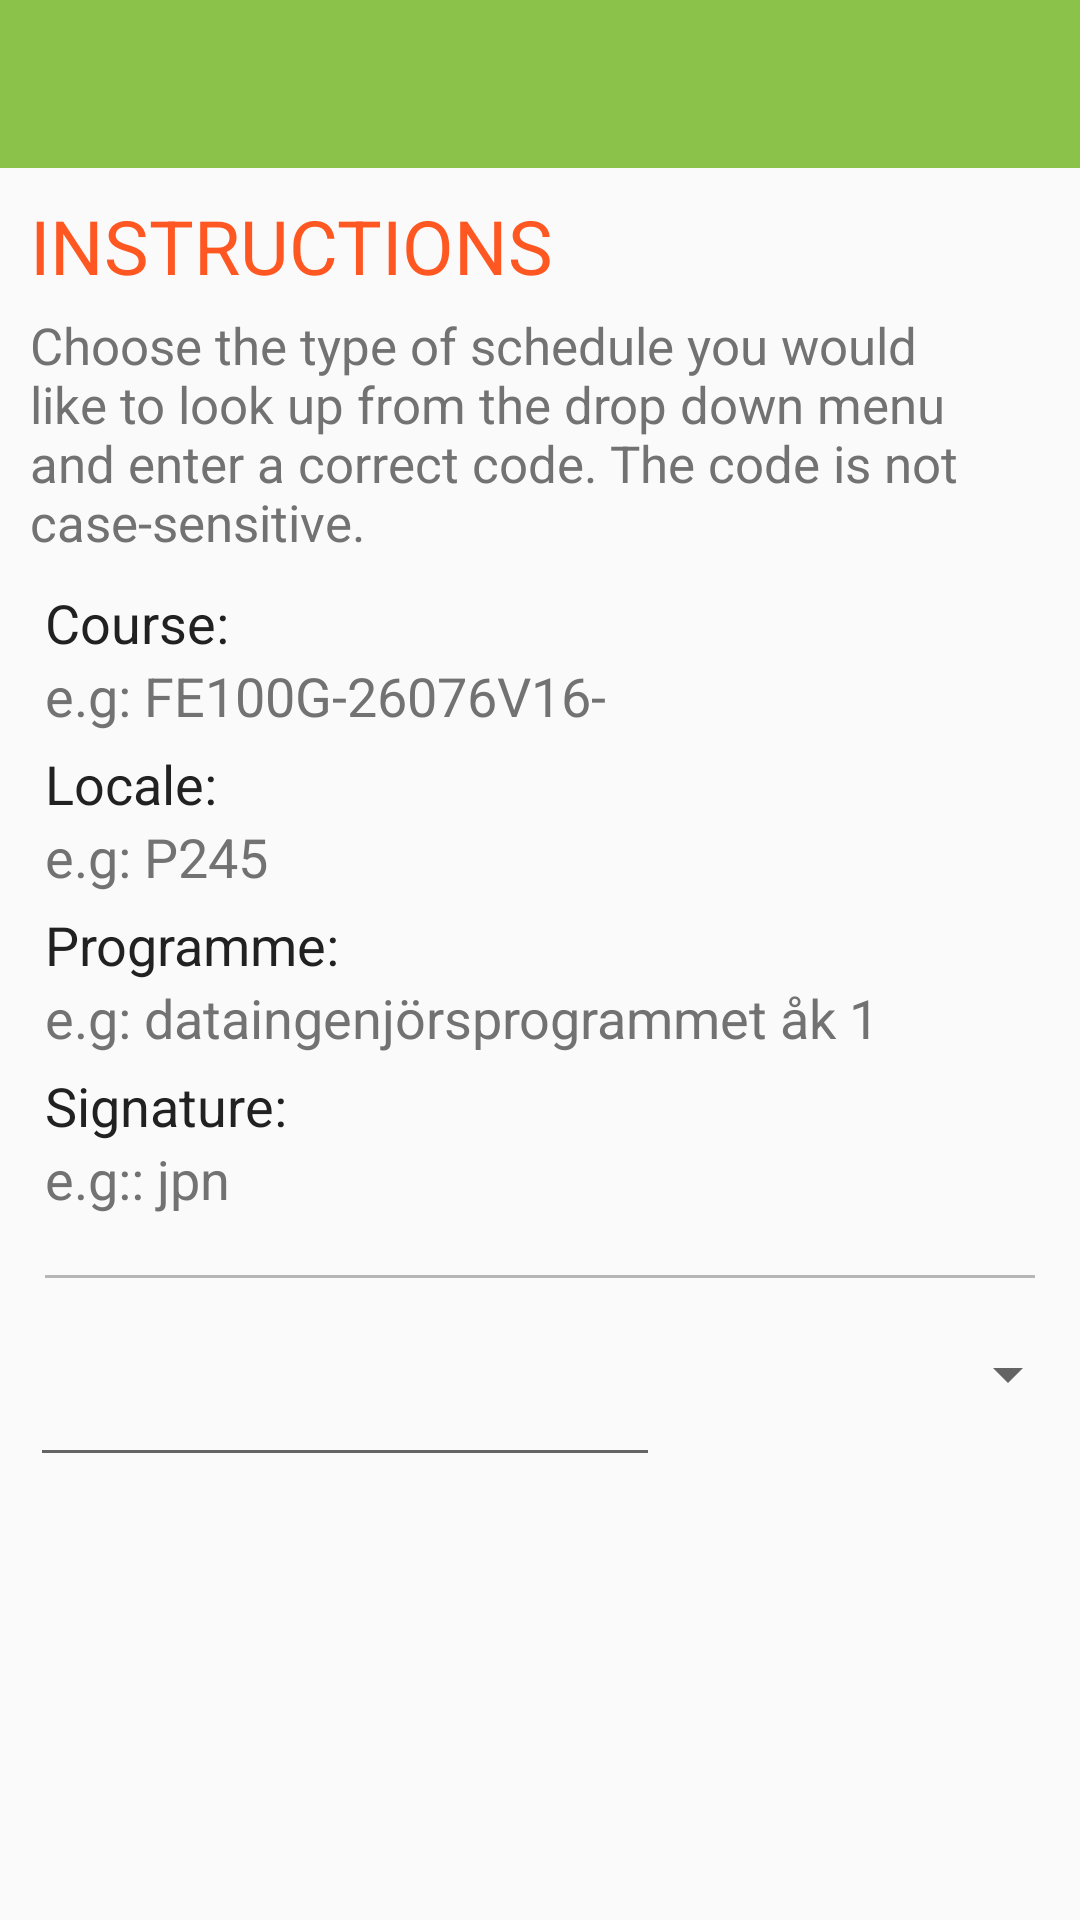

Write the Android layout XML for this screen, with the resource values it uses.
<!-- AndroidManifest.xml: application theme AppTheme -->
<!-- res/layout/searchactivity_layout.xml -->
<?xml version="1.0" encoding="utf-8"?>
<RelativeLayout xmlns:android="http://schemas.android.com/apk/res/android"
    android:orientation="vertical"
    android:layout_width="match_parent"
    android:layout_height="match_parent">

    <include
        layout="@layout/toolbar_layout"
        android:layout_width="match_parent"
        android:layout_height="wrap_content">
    </include>

    <TextView
        android:id="@+id/search_title"
        android:layout_marginTop="65dp"
        android:layout_marginStart="10dp"
        android:layout_width="wrap_content"
        android:layout_height="wrap_content"
        android:text="@string/search_title"
        android:textSize="25sp"
        android:textColor="@color/colorAccent" />

    <TextView
        android:id="@+id/searchinfo"
        android:layout_height="wrap_content"
        android:layout_width="wrap_content"
        android:layout_marginStart="10dp"
        android:layout_marginEnd="10dp"
        android:layout_marginTop="5dp"
        android:textSize="17sp"
        android:textColor="@color/colorTextSecondary"
        android:text="@string/search_info"
        android:layout_below="@id/search_title" />

    <TextView
        android:layout_width="wrap_content"
        android:layout_height="wrap_content"
        android:layout_below="@id/searchinfo"
        android:layout_marginStart="15dp"
        android:layout_marginTop="10dp"
        android:text="@string/search_course"
        android:textSize="18sp"
        android:textColor="@color/colorTextPrimary"
        android:id="@+id/search_course" />

    <TextView
        android:layout_width="wrap_content"
        android:layout_height="wrap_content"
        android:layout_below="@id/search_course"
        android:layout_marginStart="15dp"
        android:id="@+id/search_course1"
        android:text="@string/search_course_example"
        android:textSize="18sp"
        android:textColor="@color/colorTextSecondary" />

    <TextView
        android:layout_width="wrap_content"
        android:layout_height="wrap_content"
        android:layout_below="@id/search_course1"
        android:layout_marginStart="15dp"
        android:layout_marginTop="5dp"
        android:text="@string/search_locale"
        android:textSize="18sp"
        android:textColor="@color/colorTextPrimary"
        android:id="@+id/search_locale" />

    <TextView
        android:layout_width="wrap_content"
        android:layout_height="wrap_content"
        android:layout_below="@id/search_locale"
        android:layout_marginStart="15dp"
        android:id="@+id/search_locale1"
        android:text="@string/search_locale_example"
        android:textSize="18sp"
        android:textColor="@color/colorTextSecondary" />

    <TextView
        android:layout_width="wrap_content"
        android:layout_height="wrap_content"
        android:layout_below="@id/search_locale1"
        android:layout_marginStart="15dp"
        android:layout_marginTop="5dp"
        android:text="@string/search_programme"
        android:textSize="18sp"
        android:textColor="@color/colorTextPrimary"
        android:id="@+id/search_programme" />

    <TextView
        android:layout_width="wrap_content"
        android:layout_height="wrap_content"
        android:layout_below="@id/search_programme"
        android:layout_marginStart="15dp"
        android:id="@+id/search_programme1"
        android:text="@string/search_programme_example"
        android:textSize="18sp"
        android:textColor="@color/colorTextSecondary" />

    <TextView
        android:layout_width="wrap_content"
        android:layout_height="wrap_content"
        android:layout_below="@id/search_programme1"
        android:layout_marginStart="15dp"
        android:layout_marginTop="5dp"
        android:text="@string/search_signature"
        android:textSize="18sp"
        android:textColor="@color/colorTextPrimary"
        android:id="@+id/search_signature" />

    <TextView
        android:layout_width="wrap_content"
        android:layout_height="wrap_content"
        android:layout_below="@id/search_signature"
        android:layout_marginStart="15dp"
        android:id="@+id/search_signature1"
        android:text="@string/search_signature_example"
        android:textSize="18sp"
        android:textColor="@color/colorTextSecondary" />

    <RelativeLayout
        android:id="@+id/search_break"
        android:layout_width="wrap_content"
        android:layout_height="wrap_content"
        android:layout_below="@id/search_signature1"
        android:layout_centerVertical="true"
        android:layout_centerHorizontal="true"
        android:layout_centerInParent="true"
        android:layout_marginTop="20dp"
        android:layout_marginBottom="20dp"
        android:minWidth="330dp"
        android:minHeight="1dp"
        android:background="@color/colorDivider"></RelativeLayout>

    <EditText
        android:id="@+id/search_schedule"
        android:layout_width="210dp"
        android:layout_height="wrap_content"
        android:layout_marginStart="10dp"
        android:layout_marginTop="5dp"
        android:inputType="text"
        android:imeOptions="actionSearch"
        android:layout_below="@id/search_break" />

    <Spinner
        android:id="@+id/spinner"
        android:layout_width="wrap_content"
        android:layout_height="wrap_content"
        android:layout_marginStart="10dp"
        android:layout_alignParentEnd="true"
        android:layout_toEndOf="@id/search_schedule"
        android:layout_below="@id/search_break"
        android:prompt="@string/spinner_title" />

</RelativeLayout>
<!-- res/layout/toolbar_layout.xml (included above) -->
<?xml version="1.0" encoding="utf-8"?>
<android.support.v7.widget.Toolbar
    xmlns:android="http://schemas.android.com/apk/res/android"
    xmlns:app="http://schemas.android.com/apk/res-auto"

    android:layout_width="match_parent"
    android:layout_height="?attr/actionBarSize"
    android:id="@+id/toolbar"
    android:background="?attr/colorPrimary"
    android:minHeight="?attr/actionBarSize"
    android:fitsSystemWindows="true"
    android:theme="@style/AppTheme"
    app:titleTextColor="#ffffff"
    >
</android.support.v7.widget.Toolbar>
<!-- resources referenced by this layout -->
<resources>
  <color name="colorAccent">#FF5722</color>
  <color name="colorDivider">#B6B6B6</color>
  <color name="colorTextPrimary">#212121</color>
  <color name="colorTextSecondary">#727272</color>
  <string name="search_course">Course:</string>
  <string name="search_course_example">e.g: FE100G-26076V16-</string>
  <string name="search_info">Choose the type of schedule you would like to look up from the drop down menu and enter a correct code. The code is not case-sensitive.</string>
  <string name="search_locale">Locale:</string>
  <string name="search_locale_example">e.g: P245</string>
  <string name="search_programme">Programme:</string>
  <string name="search_programme_example">e.g: dataingenjörsprogrammet åk 1</string>
  <string name="search_signature">Signature:</string>
  <string name="search_signature_example">e.g:: jpn</string>
  <string name="search_title">INSTRUCTIONS</string>
  <string name="spinner_title" translatable="false">Spinner-title</string>
  <style name="AppTheme" parent="Theme.AppCompat.Light.NoActionBar">
          
          <item name="colorPrimary">@color/colorPrimary</item>
          <item name="colorPrimaryDark">@color/colorPrimaryDark</item>
          <item name="colorAccent">@color/colorAccent</item>
      </style>
  <color name="colorPrimary">#8BC34A</color>
  <color name="colorPrimaryDark">#689F38</color>
</resources>
